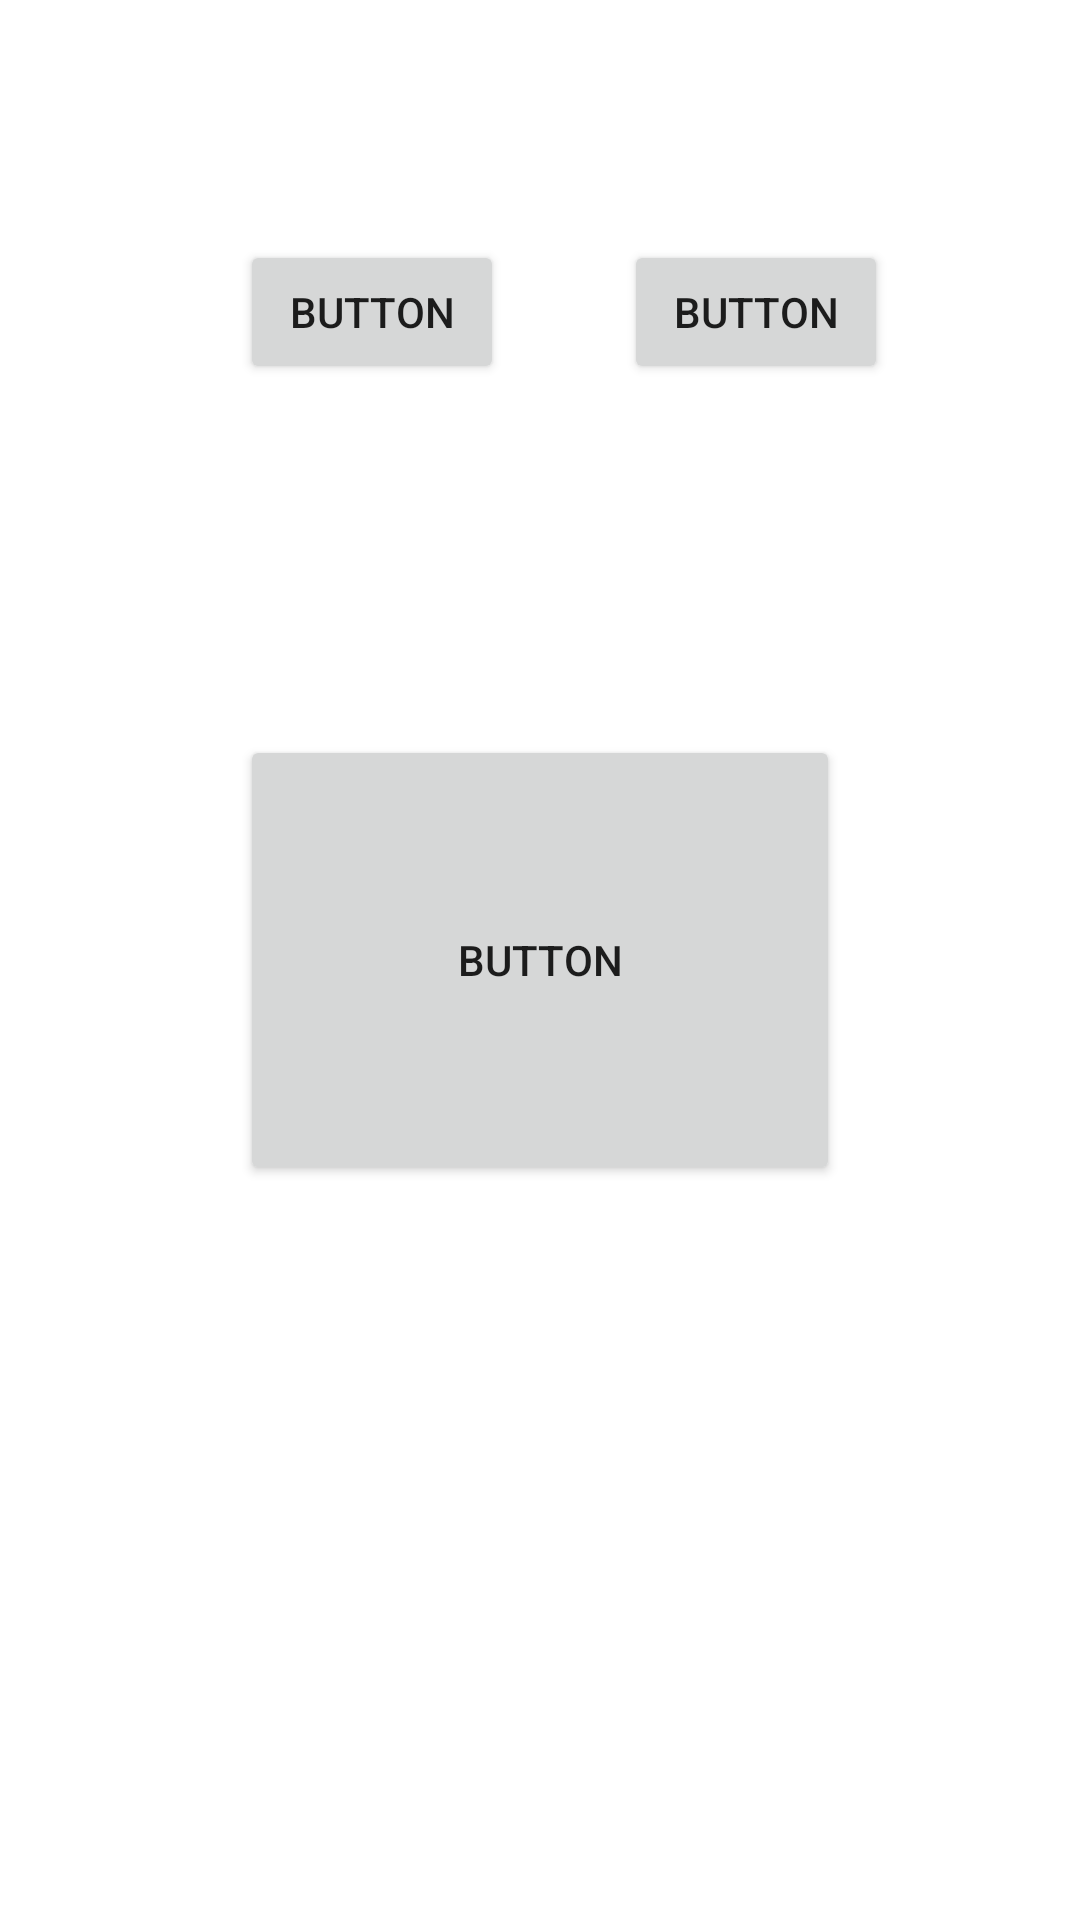

Produce the Android XML layout that renders to this screen, including the resource entries it uses.
<!-- AndroidManifest.xml: application theme Theme.DoItAndroidPractice -->
<!-- res/layout/activity_main.xml -->
<?xml version="1.0" encoding="utf-8"?>
<androidx.constraintlayout.widget.ConstraintLayout xmlns:android="http://schemas.android.com/apk/res/android"
    xmlns:app="http://schemas.android.com/apk/res-auto"
    xmlns:tools="http://schemas.android.com/tools"
    android:layout_width="match_parent"
    android:layout_height="match_parent"
    tools:context=".MainActivity">

    <Button
        android:id="@+id/button"
        android:layout_width="wrap_content"
        android:layout_height="wrap_content"
        android:layout_marginStart="80dp"
        android:layout_marginTop="80dp"
        android:text="Button"
        app:layout_constraintStart_toStartOf="parent"
        app:layout_constraintTop_toTopOf="parent" />

    <Button
        android:id="@+id/button2"
        android:layout_width="wrap_content"
        android:layout_height="wrap_content"
        android:layout_marginStart="40dp"
        android:layout_marginTop="80dp"
        android:text="Button"
        app:layout_constraintStart_toEndOf="@+id/button"
        app:layout_constraintTop_toTopOf="parent" />

    <Button
        android:id="@+id/button3"
        android:layout_width="200dp"
        android:layout_height="150dp"
        android:text="Button"
        app:layout_constraintBottom_toBottomOf="parent"
        app:layout_constraintEnd_toEndOf="parent"
        app:layout_constraintHorizontal_bias="0.5"
        app:layout_constraintStart_toStartOf="parent"
        app:layout_constraintTop_toTopOf="parent"
        app:layout_constraintVertical_bias="0.5" />

</androidx.constraintlayout.widget.ConstraintLayout>
<!-- resources referenced by this layout -->
<resources>
  <style name="Theme.DoItAndroidPractice" parent="Theme.MaterialComponents.DayNight.DarkActionBar">
          
          <item name="colorPrimary">@color/purple_500</item>
          <item name="colorPrimaryVariant">@color/purple_700</item>
          <item name="colorOnPrimary">@color/white</item>
          
          <item name="colorSecondary">@color/teal_200</item>
          <item name="colorSecondaryVariant">@color/teal_700</item>
          <item name="colorOnSecondary">@color/black</item>
          
          <item name="android:statusBarColor" tools:targetApi="l">?attr/colorPrimaryVariant</item>
          
      </style>
  <!-- not gathered from this repository: default colours our renderer supplied (Android Studio template values) -->
  <color name="purple_500">#FF6200EE</color>
  <color name="purple_700">#FF3700B3</color>
  <color name="teal_200">#FF03DAC5</color>
  <color name="teal_700">#FF018786</color>
  <color name="black">#FF000000</color>
  <color name="white">#FFFFFFFF</color>
</resources>
